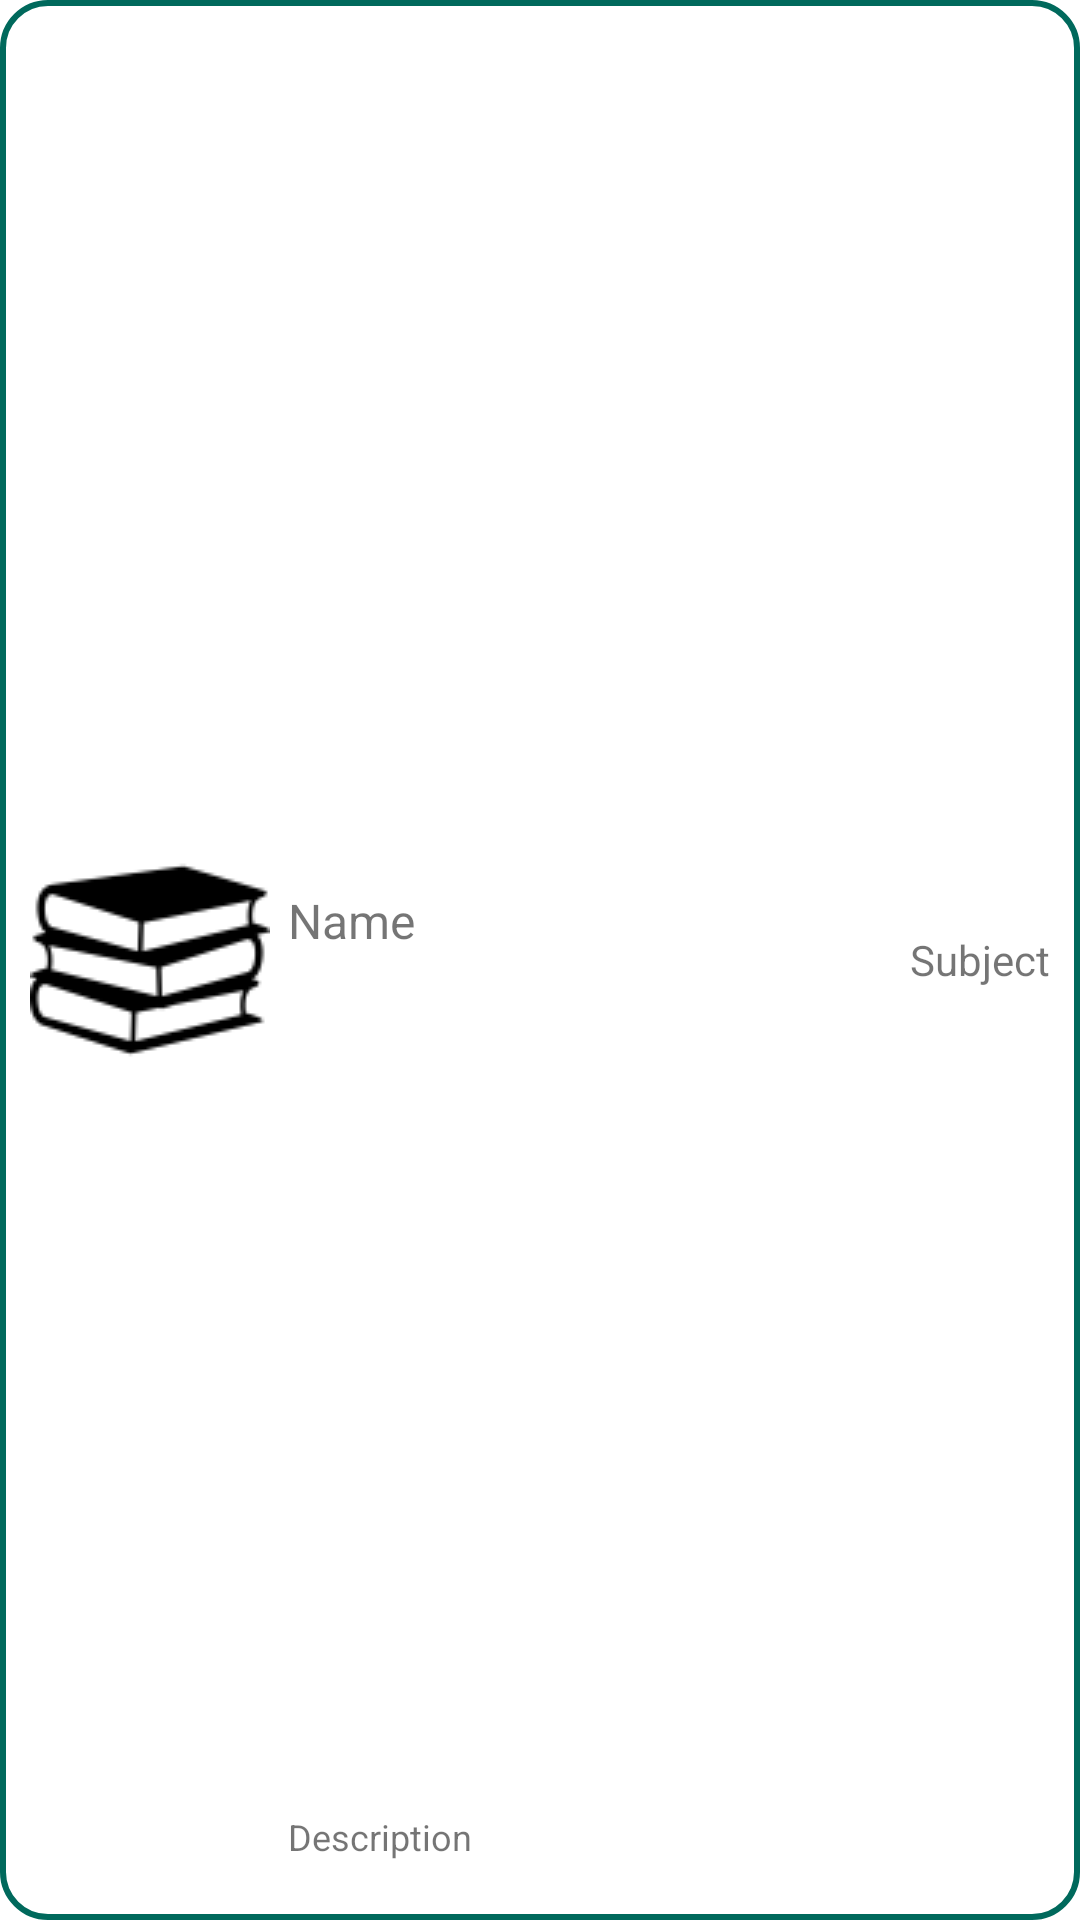

Android layout source for this screen:
<!-- AndroidManifest.xml: application theme Theme.ExamApp -->
<!-- res/layout/subject_list_item.xml -->
<RelativeLayout xmlns:android="http://schemas.android.com/apk/res/android"
    android:layout_width="fill_parent"
    android:layout_height="80dp"
    android:paddingHorizontal="10dp"
    android:paddingVertical="10dp"
    android:minHeight="90dp"
    android:layout_marginBottom="6dp"
    android:background="@drawable/border" >

    <ImageView
        android:id="@+id/icon"
        android:layout_width="wrap_content"
        android:layout_height="fill_parent"
        android:layout_alignParentBottom="true"
        android:layout_alignParentTop="true"
        android:layout_marginRight="6dip"
        android:contentDescription="TODO"
        android:src="@drawable/subjects"/>

    <TextView
        android:id="@+id/subListDept"
        android:layout_width="fill_parent"
        android:layout_height="26dip"
        android:layout_alignParentBottom="true"
        android:layout_toEndOf="@id/icon"
        android:ellipsize="marquee"
        android:text="Description"
        android:textSize="12sp"
        android:singleLine="true" />

    <TextView
        android:id="@+id/subListName"
        android:layout_width="fill_parent"
        android:layout_height="wrap_content"
        android:layout_above="@id/subListDept"
        android:layout_alignParentTop="true"
        android:layout_alignWithParentIfMissing="true"
        android:layout_toEndOf="@id/icon"
        android:gravity="center_vertical"
        android:text="Name"
        android:textSize="16sp" />

    <TextView
        android:id="@+id/subListId"
        android:layout_width="wrap_content"
        android:layout_height="wrap_content"
        android:layout_above="@id/subListDept"
        android:layout_alignParentEnd="true"
        android:layout_alignParentBottom="true"
        android:layout_alignParentTop="true"
        android:layout_alignWithParentIfMissing="true"
        android:gravity="center_vertical"
        android:text="Subject"
        android:textSize="14sp" />

</RelativeLayout>
<!-- resources referenced by this layout -->
<resources>
  <!-- drawable border (drawable) -->
  <?xml version="1.0" encoding="utf-8"?>
  <shape xmlns:android="http://schemas.android.com/apk/res/android" android:shape="rectangle" >
      
      
      
      <solid android:color="#FFF" />
      <stroke android:width="2dip" android:color="#00695C" />
      <corners
          android:radius="15dp"/>
  </shape>
  <!-- drawable subjects: png bitmap (drawable, 2585 bytes) -->
  <style name="Theme.ExamApp" parent="Theme.MaterialComponents.Light.DarkActionBar">
          
          <item name="colorPrimary">@color/colorPrimary</item>
          <item name="colorPrimaryVariant">@color/colorPrimaryDark</item>
          <item name="colorOnPrimary">@color/white</item>
          
          <item name="colorSecondary">@color/teal_200</item>
          <item name="colorSecondaryVariant">@color/teal_700</item>
          <item name="colorOnSecondary">@color/black</item>
          
          <item name="android:statusBarColor">?attr/colorPrimaryVariant</item>
          
          <item name="windowActionBar">false</item>
          <item name="windowNoTitle">true</item>
      </style>
  <color name="colorPrimary">#00796b</color>
  <color name="colorPrimaryDark">#00695C</color>
  <color name="white">#FFFFFFFF</color>
  <color name="teal_200">#FF03DAC5</color>
  <color name="teal_700">#FF018786</color>
  <color name="black">#FF000000</color>
</resources>
